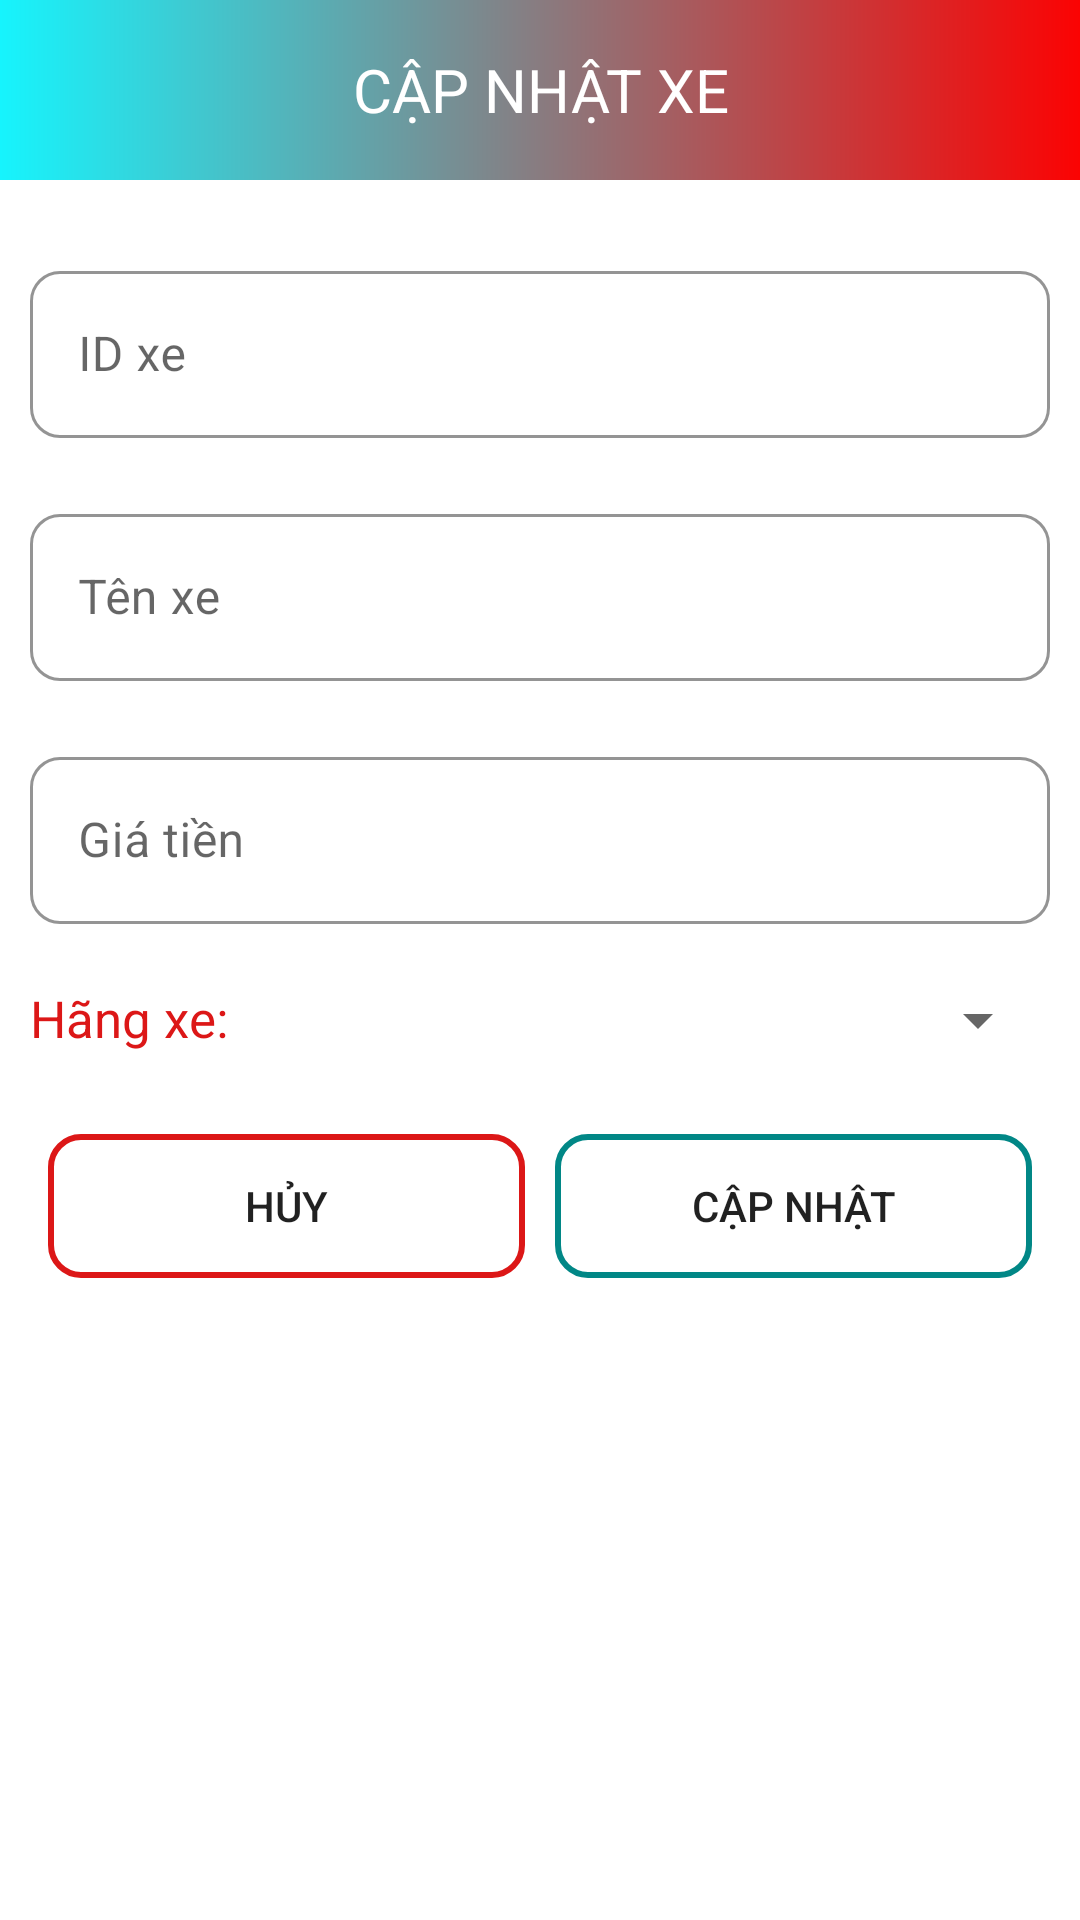

Layout XML and referenced resources for this Android screen:
<!-- AndroidManifest.xml: application theme assignment -->
<!-- res/layout/dialog_update_xe.xml -->
<?xml version="1.0" encoding="utf-8"?>
<LinearLayout xmlns:android="http://schemas.android.com/apk/res/android"
    android:layout_width="match_parent"
    android:layout_height="wrap_content"
    xmlns:app="http://schemas.android.com/apk/res-auto"
    android:orientation="vertical"
    android:layout_margin="10dp">
    <TextView
        android:layout_width="match_parent"
        android:layout_height="60dp"
        android:background="@drawable/bg_tv_red_teal"
        android:gravity="center"
        android:padding="12dp"
        android:text="CẬP NHẬT XE"
        android:textColor="@color/white"
        android:textSize="20dp"
        android:layout_marginBottom="15dp"/>
    <com.google.android.material.textfield.TextInputLayout
        android:layout_width="match_parent"
        android:layout_height="wrap_content"
        android:hint="ID xe"
        style="@style/Widget.MaterialComponents.TextInputLayout.OutlinedBox"
        app:boxStrokeColor="@color/main"
        app:hintTextColor="@color/main"
        android:layout_margin="10dp"
        app:boxCornerRadiusBottomEnd="10dp"
        app:boxCornerRadiusBottomStart="10dp"
        app:boxCornerRadiusTopEnd="10dp"
        app:boxCornerRadiusTopStart="10dp">
        <EditText
            android:id="@+id/edtMaXe"
            android:focusable="false"
            android:layout_width="match_parent"
            android:layout_height="wrap_content"
            android:textColor="@color/main"/>
    </com.google.android.material.textfield.TextInputLayout>
    <com.google.android.material.textfield.TextInputLayout
        android:layout_width="match_parent"
        android:layout_height="wrap_content"
        android:hint="Tên xe"
        style="@style/Widget.MaterialComponents.TextInputLayout.OutlinedBox"
        app:boxStrokeColor="@color/main"
        app:hintTextColor="@color/main"
        android:layout_margin="10dp"
        app:boxCornerRadiusBottomEnd="10dp"
        app:boxCornerRadiusBottomStart="10dp"
        app:boxCornerRadiusTopEnd="10dp"
        app:boxCornerRadiusTopStart="10dp">
        <EditText
            android:id="@+id/edtTenXe"
            android:layout_width="match_parent"
            android:layout_height="wrap_content"
            android:textColor="@color/black"/>
    </com.google.android.material.textfield.TextInputLayout>
    <com.google.android.material.textfield.TextInputLayout
        android:layout_width="match_parent"
        android:layout_height="wrap_content"
        android:hint="Giá tiền"
        style="@style/Widget.MaterialComponents.TextInputLayout.OutlinedBox"
        app:boxStrokeColor="@color/main"
        app:hintTextColor="@color/main"
        android:layout_margin="10dp"
        app:boxCornerRadiusBottomEnd="10dp"
        app:boxCornerRadiusBottomStart="10dp"
        app:boxCornerRadiusTopEnd="10dp"
        app:boxCornerRadiusTopStart="10dp">
        <EditText
            android:id="@+id/edtGiaBan"
            android:layout_width="match_parent"
            android:layout_height="wrap_content"
            android:textColor="@color/black"/>
    </com.google.android.material.textfield.TextInputLayout>

    <LinearLayout
        android:layout_width="match_parent"
        android:layout_height="wrap_content"
        android:layout_margin="10dp">
        <TextView
            android:layout_width="0dp"
            android:layout_height="wrap_content"
            android:layout_weight="3"
            android:text="Hãng xe:"
            android:textColor="@color/main"
            android:textSize="17dp"/>
        <Spinner
            android:id="@+id/spnHangXe"
            android:layout_weight="5"
            android:layout_width="0dp"
            android:layout_height="wrap_content"/>
    </LinearLayout>
    <LinearLayout
        android:layout_width="match_parent"
        android:layout_height="wrap_content"
        android:padding="16dp"
        android:layout_marginBottom="10dp"
        android:orientation="horizontal">
        <androidx.appcompat.widget.AppCompatButton
            android:id="@+id/btnHuy"
            android:layout_width="0dp"
            android:layout_height="wrap_content"
            android:layout_weight="1"
            android:layout_marginEnd="10dp"
            android:text="Hủy"
            android:textSize="14dp"
            android:background="@drawable/bg_boder_red"/>
        <androidx.appcompat.widget.AppCompatButton
            android:id="@+id/btnUpdate"
            android:layout_width="0dp"
            android:layout_height="wrap_content"
            android:layout_weight="1"
            android:text="Cập nhật"
            android:textSize="14dp"
            android:background="@drawable/bg_boder_teal"/>
    </LinearLayout>

</LinearLayout>
<!-- resources referenced by this layout -->
<resources>
  <color name="black">#FF000000</color>
  <color name="main">#DC1717</color>
  <color name="white">#FFFFFFFF</color>
  <!-- drawable bg_boder_red (drawable) -->
  <?xml version="1.0" encoding="utf-8"?>
  <shape xmlns:android="http://schemas.android.com/apk/res/android">/>
      <stroke android:width="2dp"
          android:color="@color/main"/>
      <size android:width="10dp"/>
      <corners android:radius="10dp"/>
  </shape>
  <!-- drawable bg_boder_teal (drawable) -->
  <?xml version="1.0" encoding="utf-8"?>
  <shape xmlns:android="http://schemas.android.com/apk/res/android">/>
      <stroke android:width="2dp" android:color="@color/extra"/>
      <size android:width="10dp"/>
      <corners android:radius="10dp"/>
  </shape>
  <!-- drawable bg_tv_red_teal (drawable) -->
  <?xml version="1.0" encoding="utf-8"?>
  <shape xmlns:android="http://schemas.android.com/apk/res/android">
      <gradient
          android:startColor="#16F4FD"
          android:endColor="#FB0303" />
  </shape>
  <style name="assignment" parent="Theme.MaterialComponents.DayNight.NoActionBar">
          
          <item name="colorPrimary">@color/purple_500</item>
          <item name="colorPrimaryVariant">@color/purple_700</item>
          <item name="colorOnPrimary">@color/white</item>
          
          <item name="colorSecondary">@color/teal_200</item>
          <item name="colorSecondaryVariant">@color/extra</item>
          <item name="colorOnSecondary">@color/black</item>
          
          <item name="android:statusBarColor" tools:targetApi="l">?attr/colorPrimaryVariant</item>
          
      </style>
  <color name="extra">#FF018786</color>
  <color name="purple_500">#FF6200EE</color>
  <color name="purple_700">#FF3700B3</color>
  <color name="teal_200">#FF03DAC5</color>
</resources>
